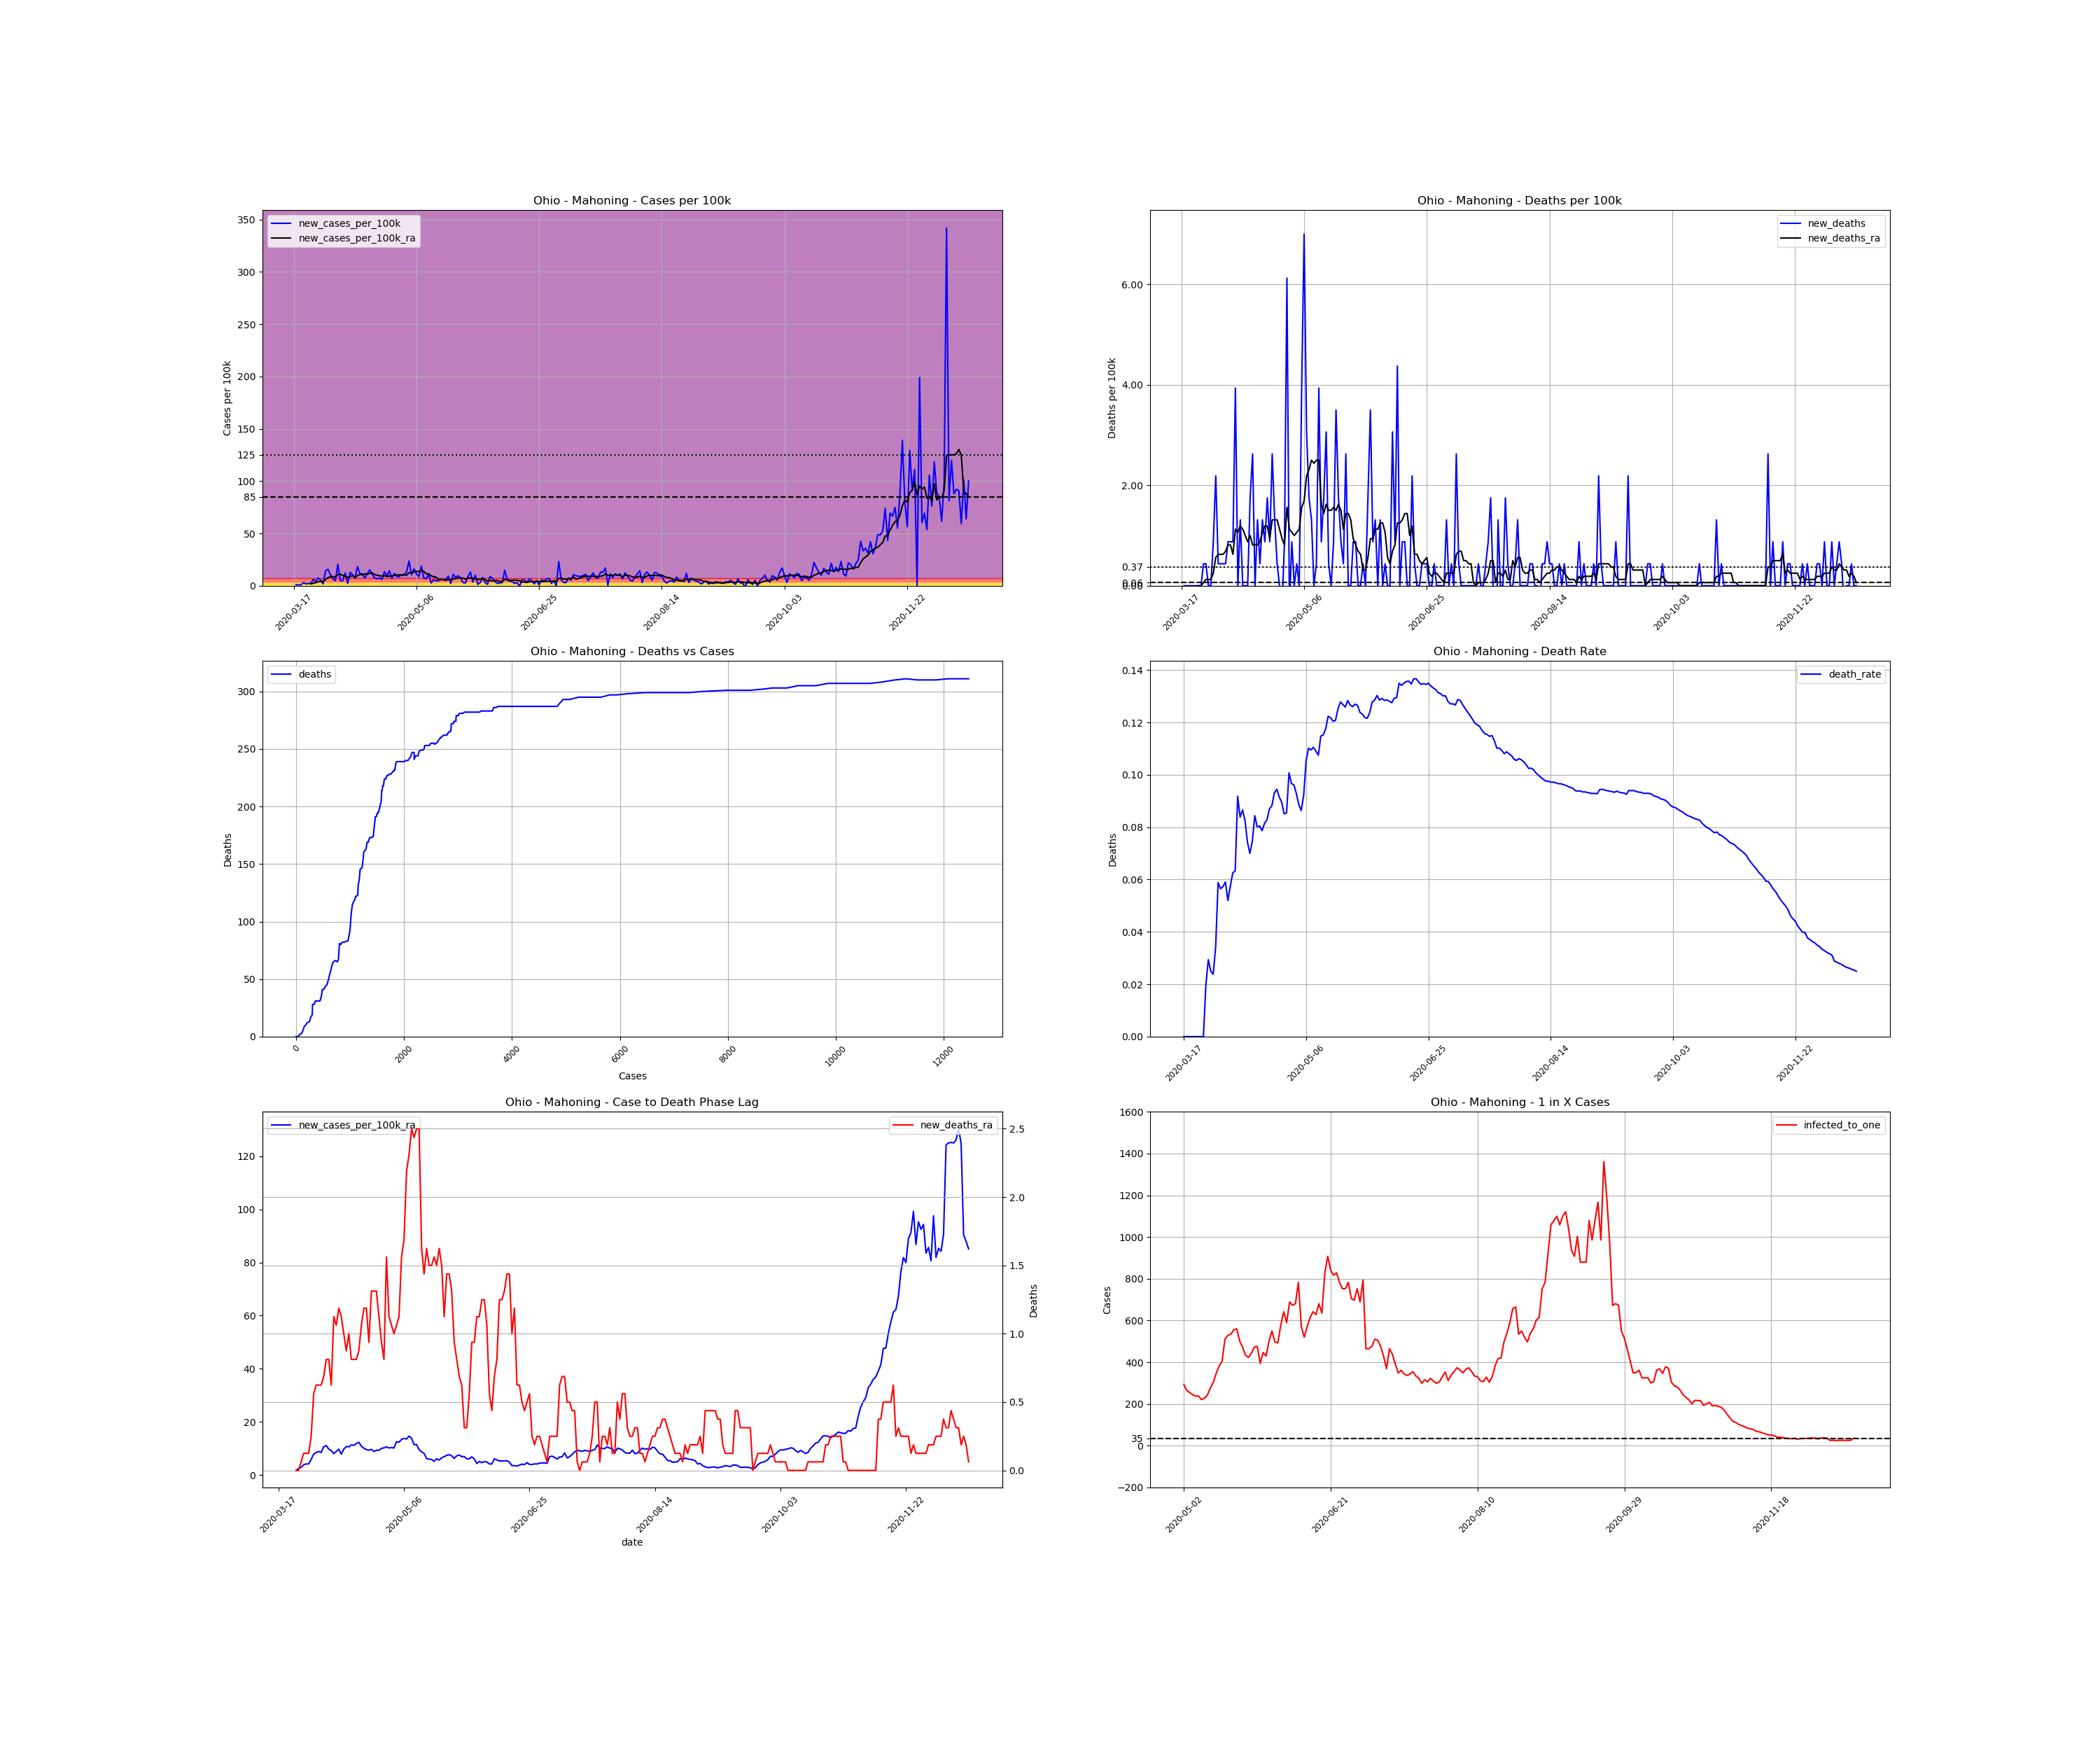

Values plotted in this chart, from the file beside it:
, date, county, state, fips, cases, deaths, COUNTY, STNAME, CTYNAME, POPESTIMATE2019, cases_per_100k, deaths_per_100k, death_rate, new_cases, new_cases_per_100k, new_deaths, new_cases_per_100k_ra, new_deaths_ra, active_cases, infected_to_one
145853, 2020-03-17, Mahoning, Ohio, 39099, 1, 0.0, 99, Ohio, Mahoning, 228683, 0.4373, 0.0, 0.0, , , , , , , 
145854, 2020-03-18, Mahoning, Ohio, 39099, 3, 0.0, 99, Ohio, Mahoning, 228683, 1.312, 0.0, 0.0, 2.0, 0.8746, 0.0, , , , 
145855, 2020-03-19, Mahoning, Ohio, 39099, 5, 0.0, 99, Ohio, Mahoning, 228683, 2.186, 0.0, 0.0, 2.0, 0.8746, 0.0, , , , 
145856, 2020-03-20, Mahoning, Ohio, 39099, 7, 0.0, 99, Ohio, Mahoning, 228683, 3.061, 0.0, 0.0, 2.0, 0.8746, 0.0, , , , 
145857, 2020-03-21, Mahoning, Ohio, 39099, 14, 0.0, 99, Ohio, Mahoning, 228683, 6.122, 0.0, 0.0, 7.0, 3.061, 0.0, , , , 
145858, 2020-03-22, Mahoning, Ohio, 39099, 18, 0.0, 99, Ohio, Mahoning, 228683, 7.871, 0.0, 0.0, 4.0, 1.749, 0.0, , , , 
145859, 2020-03-23, Mahoning, Ohio, 39099, 23, 0.0, 99, Ohio, Mahoning, 228683, 10.06, 0.0, 0.0, 5.0, 2.186, 0.0, , , , 
145860, 2020-03-24, Mahoning, Ohio, 39099, 28, 0.0, 99, Ohio, Mahoning, 228683, 12.24, 0.0, 0.0, 5.0, 2.186, 0.0, 1.687, 0.0, , 
145861, 2020-03-25, Mahoning, Ohio, 39099, 42, 0.0, 99, Ohio, Mahoning, 228683, 18.37, 0.0, 0.0, 14.0, 6.122, 0.0, 2.436, 0.0, 41.0, 1394
145862, 2020-03-26, Mahoning, Ohio, 39099, 51, 1.0, 99, Ohio, Mahoning, 228683, 22.3, 0.4373, 0.01961, 9.0, 3.936, 0.4373, 2.874, 0.06247, 48.0, 1191
145863, 2020-03-27, Mahoning, Ohio, 39099, 68, 2.0, 99, Ohio, Mahoning, 228683, 29.74, 0.8746, 0.02941, 17.0, 7.434, 0.4373, 3.811, 0.1249, 63.0, 907.5
145864, 2020-03-28, Mahoning, Ohio, 39099, 80, 2.0, 99, Ohio, Mahoning, 228683, 34.98, 0.8746, 0.025, 12.0, 5.247, 0.0, 4.123, 0.1249, 73.0, 783.2
145865, 2020-03-29, Mahoning, Ohio, 39099, 84, 2.0, 99, Ohio, Mahoning, 228683, 36.73, 0.8746, 0.02381, 4.0, 1.749, 0.0, 4.123, 0.1249, 70.0, 816.7
145866, 2020-03-30, Mahoning, Ohio, 39099, 117, 4.0, 99, Ohio, Mahoning, 228683, 51.16, 1.749, 0.03419, 33.0, 14.43, 0.8746, 5.872, 0.2499, 99.0, 577.5
145867, 2020-03-31, Mahoning, Ohio, 39099, 153, 9.0, 99, Ohio, Mahoning, 228683, 66.9, 3.936, 0.05882, 36.0, 15.74, 2.186, 7.809, 0.5622, 130.0, 439.8
145868, 2020-04-01, Mahoning, Ohio, 39099, 177, 10.0, 99, Ohio, Mahoning, 228683, 77.4, 4.373, 0.0565, 24.0, 10.49, 0.4373, 8.433, 0.6247, 149.0, 383.7
145869, 2020-04-02, Mahoning, Ohio, 39099, 192, 11.0, 99, Ohio, Mahoning, 228683, 83.96, 4.81, 0.05729, 15.0, 6.559, 0.4373, 8.808, 0.6247, 150.0, 381.1
145870, 2020-04-03, Mahoning, Ohio, 39099, 203, 12.0, 99, Ohio, Mahoning, 228683, 88.77, 5.247, 0.05911, 11.0, 4.81, 0.4373, 8.433, 0.6247, 152.0, 376.1
145871, 2020-04-04, Mahoning, Ohio, 39099, 250, 13.0, 99, Ohio, Mahoning, 228683, 109.3, 5.685, 0.052, 47.0, 20.55, 0.4373, 10.62, 0.6872, 182.0, 314.1
145872, 2020-04-05, Mahoning, Ohio, 39099, 261, 15.0, 99, Ohio, Mahoning, 228683, 114.1, 6.559, 0.05747, 11.0, 4.81, 0.8746, 11.06, 0.8121, 181.0, 315.9
145873, 2020-04-06, Mahoning, Ohio, 39099, 272, 17.0, 99, Ohio, Mahoning, 228683, 118.9, 7.434, 0.0625, 11.0, 4.81, 0.8746, 9.683, 0.8121, 188.0, 304.1
145874, 2020-04-07, Mahoning, Ohio, 39099, 300, 19.0, 99, Ohio, Mahoning, 228683, 131.2, 8.308, 0.06333, 28.0, 12.24, 0.8746, 9.183, 0.6247, 183.0, 312.4
145875, 2020-04-08, Mahoning, Ohio, 39099, 305, 28.0, 99, Ohio, Mahoning, 228683, 133.4, 12.24, 0.0918, 5.0, 2.186, 3.936, 7.996, 1.124, 152.0, 376.1
145876, 2020-04-09, Mahoning, Ohio, 39099, 334, 28.0, 99, Ohio, Mahoning, 228683, 146.1, 12.24, 0.08383, 29.0, 12.68, 0.0, 8.871, 1.062, 157.0, 364.1
145877, 2020-04-10, Mahoning, Ohio, 39099, 358, 31.0, 99, Ohio, Mahoning, 228683, 156.5, 13.56, 0.08659, 24.0, 10.49, 1.312, 9.683, 1.187, 166.0, 344.4
145878, 2020-04-11, Mahoning, Ohio, 39099, 375, 31.0, 99, Ohio, Mahoning, 228683, 164, 13.56, 0.08267, 17.0, 7.434, 0.0, 7.809, 1.124, 172.0, 332.4
145879, 2020-04-12, Mahoning, Ohio, 39099, 417, 31.0, 99, Ohio, Mahoning, 228683, 182.3, 13.56, 0.07434, 42.0, 18.37, 0.0, 9.745, 0.9995, 167.0, 342.3
145880, 2020-04-13, Mahoning, Ohio, 39099, 443, 31.0, 99, Ohio, Mahoning, 228683, 193.7, 13.56, 0.06998, 26.0, 11.37, 0.0, 10.68, 0.8746, 182.0, 314.1
145881, 2020-04-14, Mahoning, Ohio, 39099, 469, 35.0, 99, Ohio, Mahoning, 228683, 205.1, 15.31, 0.07463, 26.0, 11.37, 1.749, 10.56, 0.9995, 197.0, 290.2
145882, 2020-04-15, Mahoning, Ohio, 39099, 486, 41.0, 99, Ohio, Mahoning, 228683, 212.5, 17.93, 0.08436, 17.0, 7.434, 2.624, 11.31, 0.8121, 186.0, 307.4
145883, 2020-04-16, Mahoning, Ohio, 39099, 512, 41.0, 99, Ohio, Mahoning, 228683, 223.9, 17.93, 0.08008, 26.0, 11.37, 0.0, 11.12, 0.8121, 207.0, 276.2
145884, 2020-04-17, Mahoning, Ohio, 39099, 547, 44.0, 99, Ohio, Mahoning, 228683, 239.2, 19.24, 0.08044, 35.0, 15.31, 1.312, 11.81, 0.8121, 213.0, 268.4
145885, 2020-04-18, Mahoning, Ohio, 39099, 572, 45.0, 99, Ohio, Mahoning, 228683, 250.1, 19.68, 0.07867, 25.0, 10.93, 0.4373, 12.31, 0.8746, 214.0, 267.2
145886, 2020-04-19, Mahoning, Ohio, 39099, 589, 48.0, 99, Ohio, Mahoning, 228683, 257.6, 20.99, 0.08149, 17.0, 7.434, 1.312, 10.74, 1.062, 214.0, 267.2
145887, 2020-04-20, Mahoning, Ohio, 39099, 604, 50.0, 99, Ohio, Mahoning, 228683, 264.1, 21.86, 0.08278, 15.0, 6.559, 0.8746, 10.06, 1.187, 187.0, 305.7
145888, 2020-04-21, Mahoning, Ohio, 39099, 621, 54.0, 99, Ohio, Mahoning, 228683, 271.6, 23.61, 0.08696, 17.0, 7.434, 1.749, 9.495, 1.187, 178.0, 321.2
145889, 2020-04-22, Mahoning, Ohio, 39099, 635, 56.0, 99, Ohio, Mahoning, 228683, 277.7, 24.49, 0.08819, 14.0, 6.122, 0.8746, 9.308, 0.937, 166.0, 344.4
145890, 2020-04-23, Mahoning, Ohio, 39099, 666, 62.0, 99, Ohio, Mahoning, 228683, 291.2, 27.11, 0.09309, 31.0, 13.56, 2.624, 9.62, 1.312, 180.0, 317.6
145891, 2020-04-24, Mahoning, Ohio, 39099, 688, 65.0, 99, Ohio, Mahoning, 228683, 300.9, 28.42, 0.09448, 22.0, 9.62, 1.312, 8.808, 1.312, 176.0, 324.8
145892, 2020-04-25, Mahoning, Ohio, 39099, 721, 66.0, 99, Ohio, Mahoning, 228683, 315.3, 28.86, 0.09154, 33.0, 14.43, 0.4373, 9.308, 1.312, 174.0, 328.6
145893, 2020-04-26, Mahoning, Ohio, 39099, 737, 66.0, 99, Ohio, Mahoning, 228683, 322.3, 28.86, 0.08955, 16.0, 6.997, 0.0, 9.245, 1.124, 165.0, 346.5
145894, 2020-04-27, Mahoning, Ohio, 39099, 764, 65.0, 99, Ohio, Mahoning, 228683, 334.1, 28.42, 0.08508, 27.0, 11.81, -0.4373, 9.995, 0.937, 175.0, 326.7
145895, 2020-04-28, Mahoning, Ohio, 39099, 784, 67.0, 99, Ohio, Mahoning, 228683, 342.8, 29.3, 0.08546, 20.0, 8.746, 0.8746, 10.18, 0.8121, 180.0, 317.6
145896, 2020-04-29, Mahoning, Ohio, 39099, 804, 81.0, 99, Ohio, Mahoning, 228683, 351.6, 35.42, 0.1007, 20.0, 8.746, 6.122, 10.56, 1.562, 183.0, 312.4
145897, 2020-04-30, Mahoning, Ohio, 39099, 828, 80.0, 99, Ohio, Mahoning, 228683, 362.1, 34.98, 0.09662, 24.0, 10.49, -0.4373, 10.12, 1.124, 193.0, 296.2
145898, 2020-05-01, Mahoning, Ohio, 39099, 853, 82.0, 99, Ohio, Mahoning, 228683, 373, 35.86, 0.09613, 25.0, 10.93, 0.8746, 10.31, 1.062, 187.0, 305.7
145899, 2020-05-02, Mahoning, Ohio, 39099, 883, 82.0, 99, Ohio, Mahoning, 228683, 386.1, 35.86, 0.09287, 30.0, 13.12, 0.0, 10.12, 0.9995, 195.0, 293.2
145900, 2020-05-03, Mahoning, Ohio, 39099, 937, 83.0, 99, Ohio, Mahoning, 228683, 409.7, 36.29, 0.08858, 54.0, 23.61, 0.4373, 12.49, 1.062, 216.0, 264.7
145901, 2020-05-04, Mahoning, Ohio, 39099, 961, 83.0, 99, Ohio, Mahoning, 228683, 420.2, 36.29, 0.08637, 24.0, 10.49, 0.0, 12.31, 1.124, 224.0, 255.2
145902, 2020-05-05, Mahoning, Ohio, 39099, 998, 92.0, 99, Ohio, Mahoning, 228683, 436.4, 40.23, 0.09218, 37.0, 16.18, 3.936, 13.37, 1.562, 234.0, 244.3
145903, 2020-05-06, Mahoning, Ohio, 39099, 1024, 108.0, 99, Ohio, Mahoning, 228683, 447.8, 47.23, 0.1055, 26.0, 11.37, 6.997, 13.74, 1.687, 240.0, 238.2
145904, 2020-05-07, Mahoning, Ohio, 39099, 1044, 115.0, 99, Ohio, Mahoning, 228683, 456.5, 50.29, 0.1102, 20.0, 8.746, 3.061, 13.49, 2.186, 240.0, 238.2
145905, 2020-05-08, Mahoning, Ohio, 39099, 1087, 119.0, 99, Ohio, Mahoning, 228683, 475.3, 52.04, 0.1095, 43.0, 18.8, 1.749, 14.62, 2.311, 259.0, 220.7
145906, 2020-05-09, Mahoning, Ohio, 39099, 1104, 122.0, 99, Ohio, Mahoning, 228683, 482.8, 53.35, 0.1105, 17.0, 7.434, 1.312, 13.81, 2.499, 251.0, 227.8
145907, 2020-05-10, Mahoning, Ohio, 39099, 1119, 122.0, 99, Ohio, Mahoning, 228683, 489.3, 53.35, 0.109, 15.0, 6.559, 0.0, 11.37, 2.436, 236.0, 242.2
145908, 2020-05-11, Mahoning, Ohio, 39099, 1144, 123.0, 99, Ohio, Mahoning, 228683, 500.3, 53.79, 0.1075, 25.0, 10.93, 0.4373, 11.43, 2.499, 207.0, 276.2
145909, 2020-05-12, Mahoning, Ohio, 39099, 1150, 132.0, 99, Ohio, Mahoning, 228683, 502.9, 57.72, 0.1148, 6.0, 2.624, 3.936, 9.495, 2.499, 189.0, 302.5
145910, 2020-05-13, Mahoning, Ohio, 39099, 1163, 134.0, 99, Ohio, Mahoning, 228683, 508.6, 58.6, 0.1152, 13.0, 5.685, 0.8746, 8.683, 1.624, 165.0, 346.5
145911, 2020-05-14, Mahoning, Ohio, 39099, 1174, 138.0, 99, Ohio, Mahoning, 228683, 513.4, 60.35, 0.1175, 11.0, 4.81, 1.749, 8.121, 1.437, 150.0, 381.1
145912, 2020-05-15, Mahoning, Ohio, 39099, 1185, 145.0, 99, Ohio, Mahoning, 228683, 518.2, 63.41, 0.1224, 11.0, 4.81, 3.061, 6.122, 1.624, 141.0, 405.5
... 216 more rows
